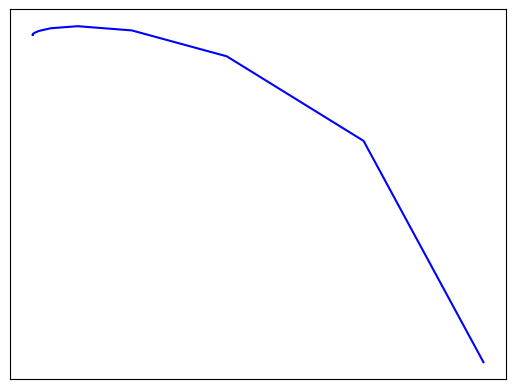

The script that saved this image:
# -*- coding: utf-8 -*-
"""
Created on Fri Nov 27 18:24:37 2020

[redacted]
"""

import matplotlib.pyplot as plt
import random

p = random.uniform(0,1)
if 0<= p <=0.1 :
     abscice = [0]*30000 
     abscice[0]=0.5
     ordon = [0]*30000
     ordon[0]=0
     for i in range (29999):
         abscice[i+1]=0.05*abscice[i]
         ordon[i]=0.6*ordon[0]
if  0.1<= p <=0.2 :
        abscice = [0]*30000 
        abscice[0]=0.5
        ordon = [0]*30000
        ordon[0]=0
        for i in range (29999):
            abscice[i]=0.05*abscice[0]
            ordon[i+1]=(-0.5)*ordon[i]+1
if  0.2 <= p <=0.4 :
        abscice = [0]*30000 
        abscice[0]=0.5
        ordon = [0]*30000
        ordon[0]=0
        for i in range (29999):
            abscice[i+1]=0.46*abscice[i] -0.32*ordon[i]
            ordon[i+1]=0.39*abscice[i]+(-0.38)*ordon[i]+0.6
if  0.4 <= p <=0.6 :
        abscice = [0]*30000 
        abscice[0]=0.5
        ordon = [0]*30000
        ordon[0]=0
        for i in range (29999):
            abscice[i+1]=0.47*abscice[i]-0.15*ordon[i]
            ordon[i+1]=0.17*abscice[i]+0.42*ordon[i]+1.1
if  0.6 <= p <=0.8 :
        abscice = [0]*30000 
        abscice[0]=0.5
        ordon = [0]*30000
        ordon[0]=0
        for i in range (29999):
            abscice[i+1]=0.43*abscice[i]+0.28*ordon[i]
            ordon[i+1]=(-0.25)*abscice[i]+0.45*ordon[i]+1
if  0.8 <= p <=1 :
        abscice = [0]*30000 
        abscice[0]=0.5
        ordon = [0]*30000
        ordon[0]=0
        for i in range (29999):
            abscice[i+1]=0.42*abscice[i]+0.26*ordon[i]
            ordon[i+1]=(-0.35)*abscice[i]+0.31*ordon[i]+0.7
ax=plt.gca()
ax.set_xticks([])
ax.set_yticks([]) 
plt.plot(abscice,ordon,'b')
plt.show() 
            
             
              
    
        
    
        
        
    
